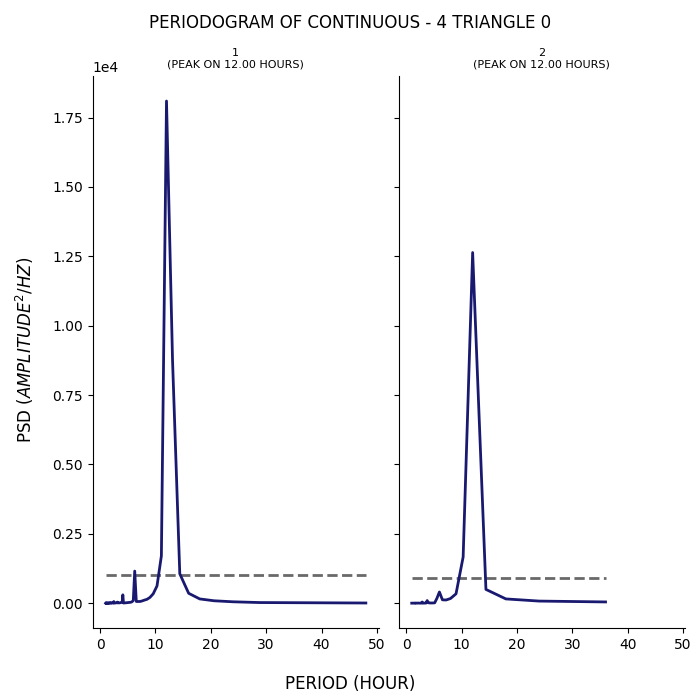

The table this chart was drawn from, first rows:
test, period, psd
1, 48.0, 6.004
1, 36.0, 13.87
1, 28.8, 22.35
1, 24.0, 49.94
1, 20.57, 86.7
1, 18.0, 153.3
1, 16.0, 356.2
1, 14.4, 1059
1, 13.09, 8751
1, 12.0, 18095
1, 11.08, 1706
1, 10.29, 620.4
1, 9.6, 337.8
1, 9.0, 205.1
1, 8.471, 138.2
1, 8.0, 109.6
1, 7.579, 78.99
1, 7.2, 60.31
1, 6.857, 60.4
1, 6.545, 60.63
1, 6.261, 1156
1, 6.0, 92.85
1, 5.76, 49.2
1, 5.538, 32.05
1, 5.333, 27.34
1, 5.143, 23.78
1, 4.966, 20.14
1, 4.8, 18.56
1, 4.645, 11.84
1, 4.5, 6.757
1, 4.364, 4.944
1, 4.235, 4.927
1, 4.114, 301
1, 4.0, 41.31
1, 3.892, 24.61
1, 3.789, 22.41
1, 3.692, 19.56
1, 3.6, 15.23
1, 3.512, 11.63
1, 3.429, 12.6
1, 3.349, 11.29
1, 3.273, 11.07
1, 3.2, 8.427
1, 3.13, 37.83
1, 3.064, 29.66
1, 3.0, 15.65
1, 2.939, 11.49
1, 2.88, 10.1
1, 2.824, 7.634
1, 2.769, 6.548
1, 2.717, 6.251
1, 2.667, 6.156
1, 2.618, 6.102
1, 2.571, 4.677
1, 2.526, 4.826
1, 2.483, 58.21
1, 2.441, 6.866
1, 2.4, 5.748
1, 2.361, 6.919
1, 2.323, 5.794
... 153 more rows
